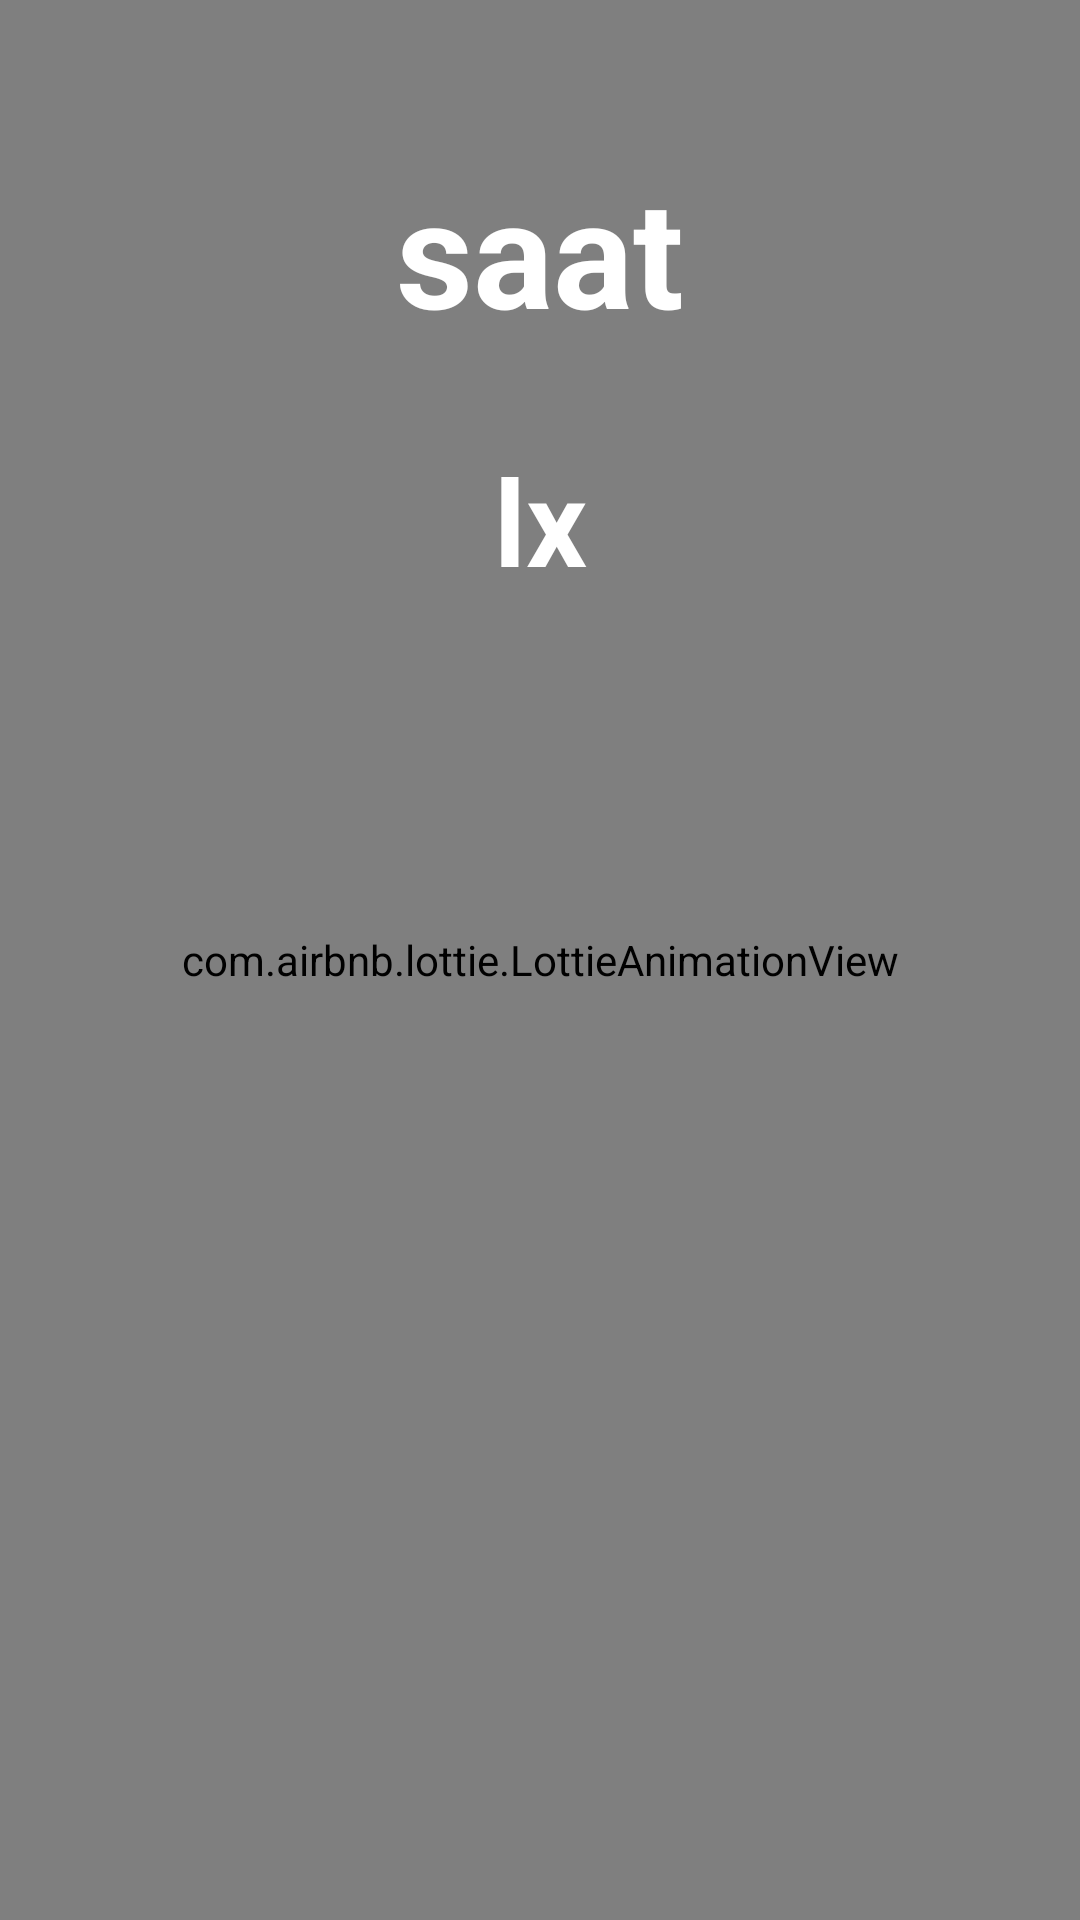

The Android layout XML behind this screen, and the referenced resources:
<!-- AndroidManifest.xml: application theme Theme.LigthApp -->
<!-- res/layout/activity_open_light.xml -->
<?xml version="1.0" encoding="utf-8"?>

<androidx.constraintlayout.widget.ConstraintLayout xmlns:android="http://schemas.android.com/apk/res/android"
    xmlns:app="http://schemas.android.com/apk/res-auto"
    xmlns:tools="http://schemas.android.com/tools"
    android:layout_width="match_parent"
    android:layout_height="match_parent"
    android:background="@drawable/gradient_color"
    tools:context=".openLigthApp.OpenLightActivity">
     <FrameLayout
         android:layout_width="match_parent"
         android:layout_height="match_parent">

         <com.airbnb.lottie.LottieAnimationView
             android:id="@+id/animationView"
             android:layout_width="match_parent"
             android:layout_height="match_parent"
             app:layout_constraintBottom_toBottomOf="parent"
             app:layout_constraintEnd_toEndOf="parent"
             app:layout_constraintStart_toStartOf="parent"
             app:layout_constraintTop_toTopOf="parent"
             app:lottie_autoPlay="true"
             app:lottie_loop="false"
             app:lottie_rawRes="@raw/night_theme" />
         <LinearLayout
             android:layout_width="match_parent"
             android:layout_height="match_parent"
             android:orientation="vertical">
             <TextView
                 android:id="@+id/clock"
                 android:layout_width="match_parent"
                 android:layout_height="wrap_content"
                 android:layout_marginTop="50dp"
                 android:gravity="center"
                 android:text="saat"
                 android:textSize="50sp"
                 android:textStyle="bold"
                 android:textColor="@color/white">
             </TextView>

             <TextView
                 android:id="@+id/lightAmount"
                 android:layout_width="match_parent"
                 android:layout_height="wrap_content"
                 android:layout_marginTop="30dp"
                 android:gravity="center"
                 android:text="lx"
                 android:textColor="@color/white"
                 android:textSize="40sp"
                 android:textStyle="bold"></TextView>
         </LinearLayout>

     </FrameLayout>



</androidx.constraintlayout.widget.ConstraintLayout>
<!-- resources referenced by this layout -->
<resources>
  <color name="white">#FFFFFFFF</color>
  <!-- drawable gradient_color (drawable) -->
  <?xml version = "1.0" encoding = "utf-8" ?>
  
  <shape
      android:shape = "rectangle"
      xmlns:android = "http://schemas.android.com/apk/res/android" >
  
      <gradient
          android:endColor = "#4c3566"
          android:centerColor = "#CC674E95"
          android:startColor = "#A776DF"
          android:angle = "90"
          android:type = "linear" />
  </shape>
  <style name="Theme.LigthApp" parent="Theme.MaterialComponents.DayNight.NoActionBar">
          
          <item name="colorPrimary">#F1CD0F</item>
          <item name="colorPrimaryVariant">#F1CD0F</item>
          <item name="colorOnPrimary">@color/white</item>
          
          <item name="colorSecondary">@color/teal_200</item>
          <item name="colorSecondaryVariant">@color/teal_700</item>
          <item name="colorOnSecondary">@color/black</item>
          
          <item name="android:statusBarColor" tools:targetApi="l">?attr/colorPrimaryVariant</item>
          
      </style>
  <color name="teal_200">#FF03DAC5</color>
  <color name="teal_700">#FF018786</color>
  <color name="black">#FF000000</color>
</resources>
